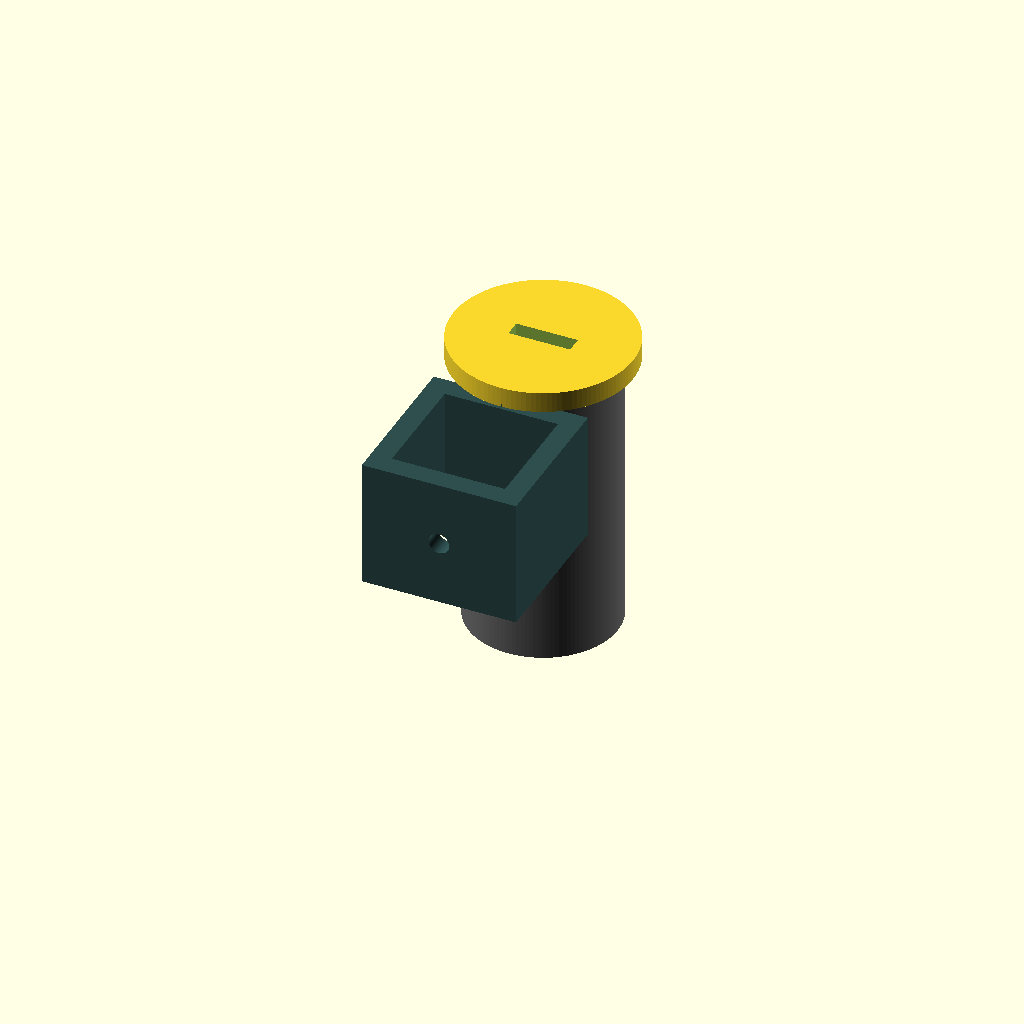
Cell 1: the model at its default parameters.
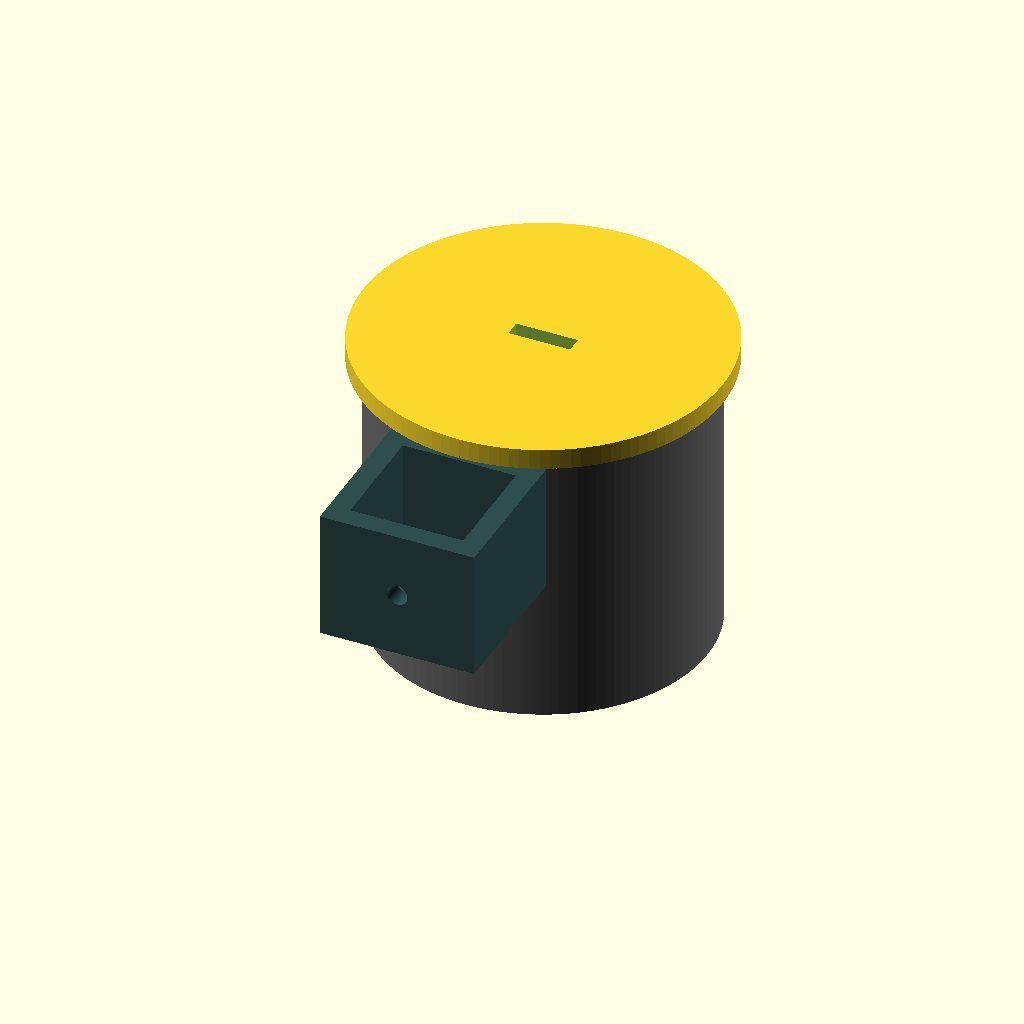
Cell 2 — inch_to_mm set to 50.8, the other parameters unchanged.
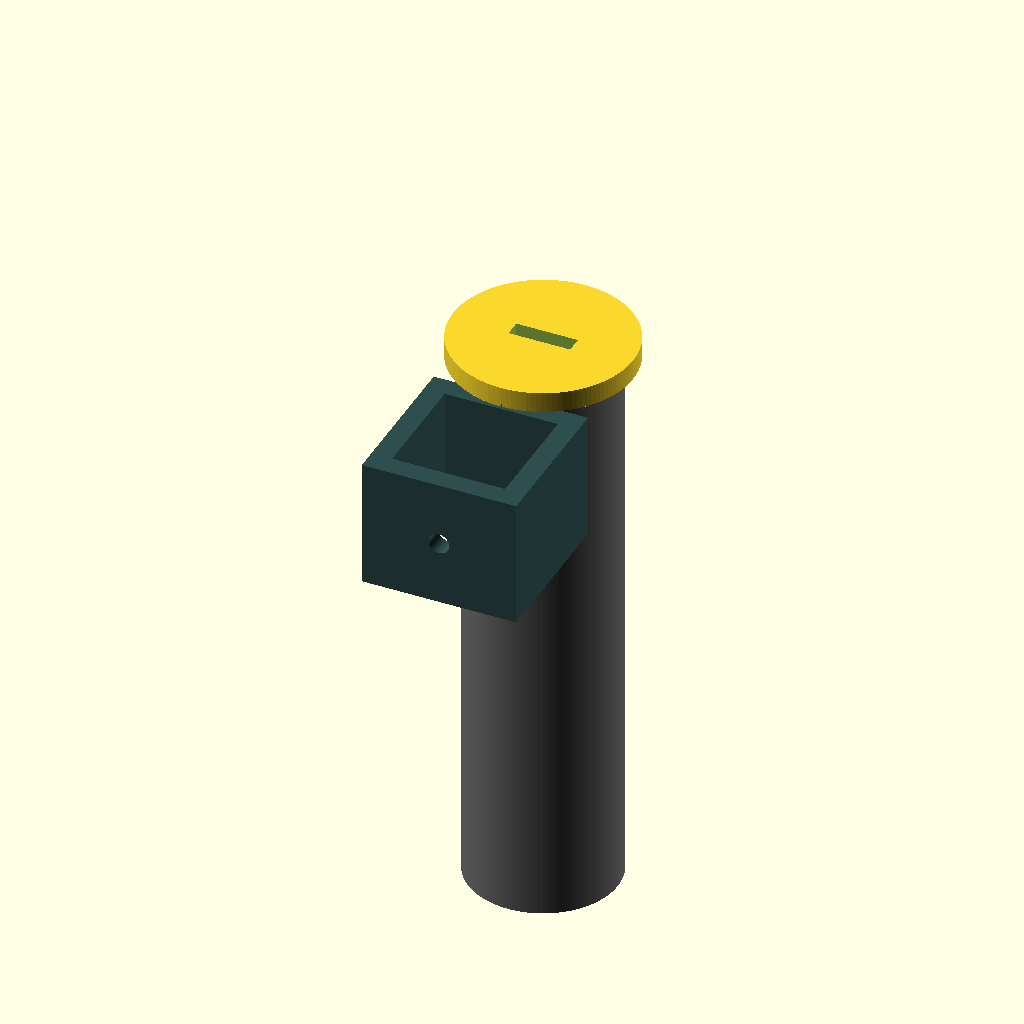
Cell 3 — tumbler_depth set to 110, the other parameters unchanged.
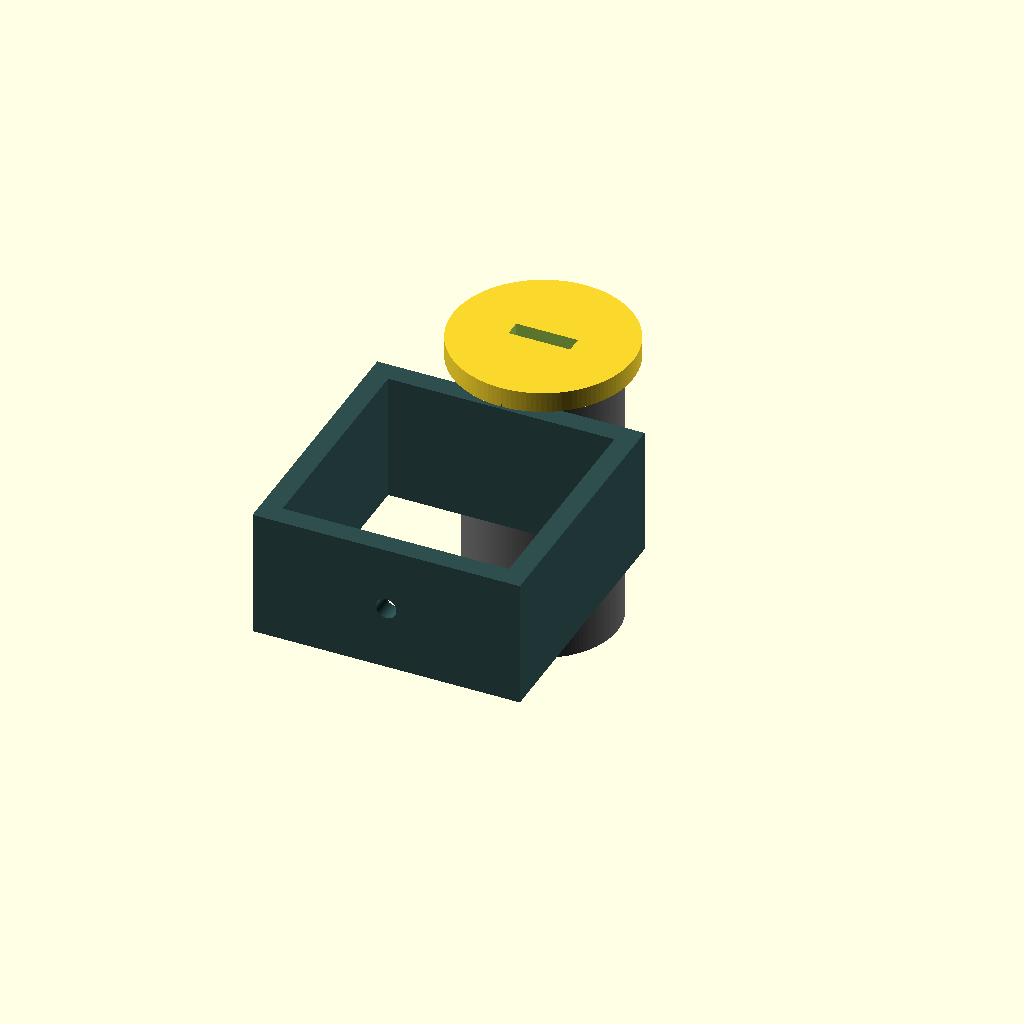
Cell 4: the same model with sniffer_chamber_w = 44.
One fixed orthographic camera (rotation 55°, 0°, 25°; colour scheme Cornfield) for every cell.
OpenSCAD source file src/hardware/scad/copo_ignition_tumbler.scad:
// ====================================================================================
// REVOLUTIONARY TECHNOLOGY COMPANY & UNIVERSITY OF WASHINGTON DEPARTMENT OF PHYSICS
// Subsystem: copo_ignition_tumbler.scad (Authentic 1969 Key Shroud with Sniffer Cavity)
// Core Application: Biometric Eye-Authentication & Alcohol Interlock Infrastructure
// Center Origin (0,0,0) = Geometric Centerpoint of the Key Entry Slot Face
// ====================================================================================

$fn = 120; // High-fidelity CNC laser-profiling and die-cast tooling path resolution

// --- 1969 Historical Geometric Constants (mm) ---
inch_to_mm         = 25.4;
bezel_outer_dia    = 1.375 * inch_to_mm; // 34.925 mm authentic chrome ignition face
tumbler_depth      = 55.00;              // Mechanical barrel length under steering cowl
keyway_slot_w      = 12.00;              // Fits original 1969 double-cut metal keys
keyway_slot_h      = 3.20;

// Solid-State Sensor Chamber Dimensions
sniffer_chamber_w  = 22.00;              // Cavity for semiconductor ethanol sniffer

module historical_chrome_ignition_face() {
    echo("COMPILING 1969 FACTORY BLUEPRINT IGNITION TUMBLER AND BIO INTERLOCKS");
    color("Chrome") { // Polished mirror accent ring profile
        difference() {
            // Front decorative face rim flange
            cylinder(d=bezel_outer_dia, h=4.0, center=true);
            // Center keyed entry pass-through slot
            cube([keyway_slot_w, keyway_slot_h, 6.0], center=true);
        }
    }
}

module mechanical_tumbler_barrel() {
    // Rigid rear cylinder container hosting the spring-rebound starter relays
    color("DimGrey") {
        translate([0, 0, -tumbler_depth/2 - 2]) {
            difference() {
                cylinder(d=bezel_outer_dia - 6, h=tumbler_depth, center=true);
                // Internal key path slide cylinder channel
                cylinder(d=keyway_slot_w + 2, h=tumbler_depth + 2, center=true);
            }
        }
    }
}

module ethanol_sniffer_cavity() {
    // Hidden auxiliary gas collection pocket machined directly under the bezel collar.
    // Draws cabin air across the driver's breath path to intercept trace organic vapors.
    color("DarkSlateGrey") {
        translate([0, -bezel_outer_dia/2 - sniffer_chamber_w/2, -15]) {
            difference() {
                cube([sniffer_chamber_w + 8, sniffer_chamber_w + 8, 25], center=true);
                cube([sniffer_chamber_w, sniffer_chamber_w, 27], center=true); // Sensor element box
                
                // Active micro-vent filtration openings drawing cabin air vectors
                translate([0, -sniffer_chamber_w/2, 0])
                    rotate([90, 0, 0]) cylinder(d=4.0, h=10, center=true);
            }
        }
    }
}

// --- Composite Mechanical Ignition Construction ---
union() {
    historical_chrome_ignition_face();
    mechanical_tumbler_barrel();
    ethanol_sniffer_cavity();
}
Parameter table extracted from the source (name, type, default, range or options):
inch_to_mm: number, default 25.4
tumbler_depth: number, default 55
keyway_slot_w: number, default 12
keyway_slot_h: number, default 3.2
sniffer_chamber_w: number, default 22
